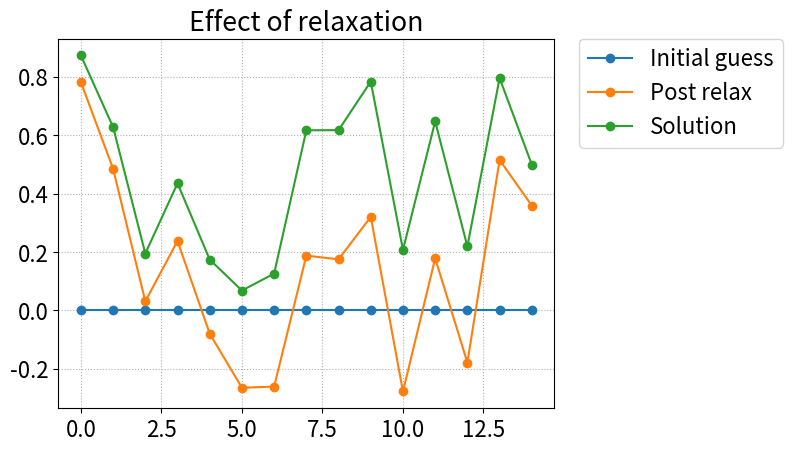
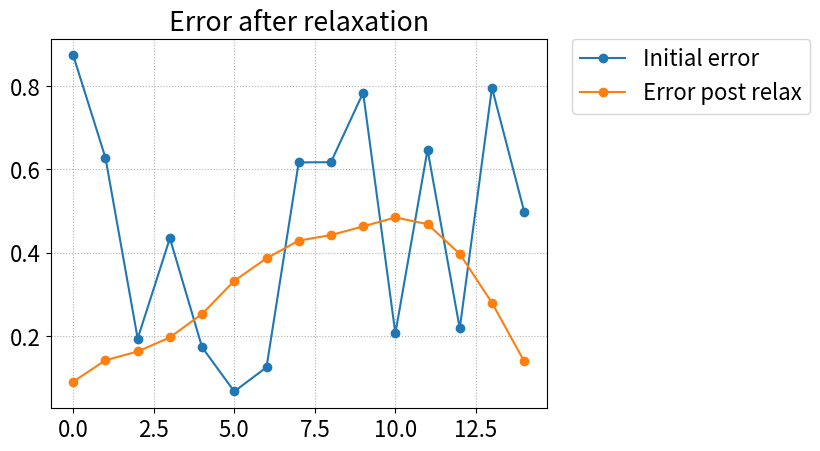
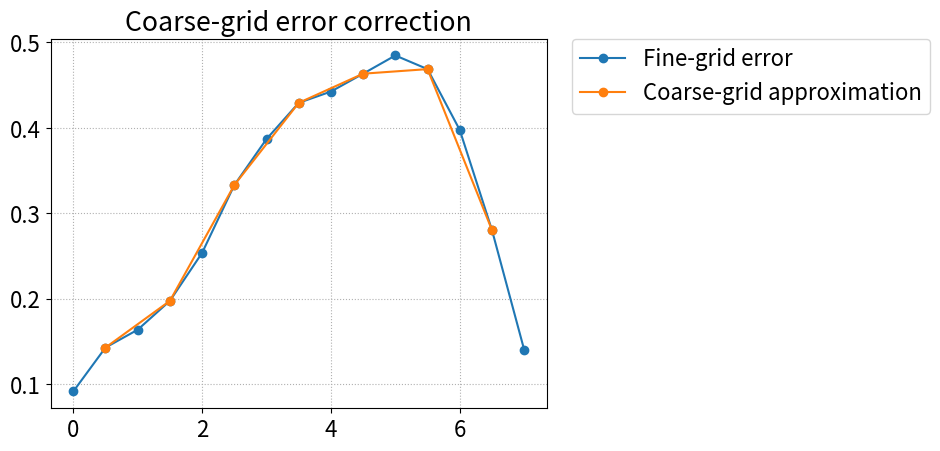
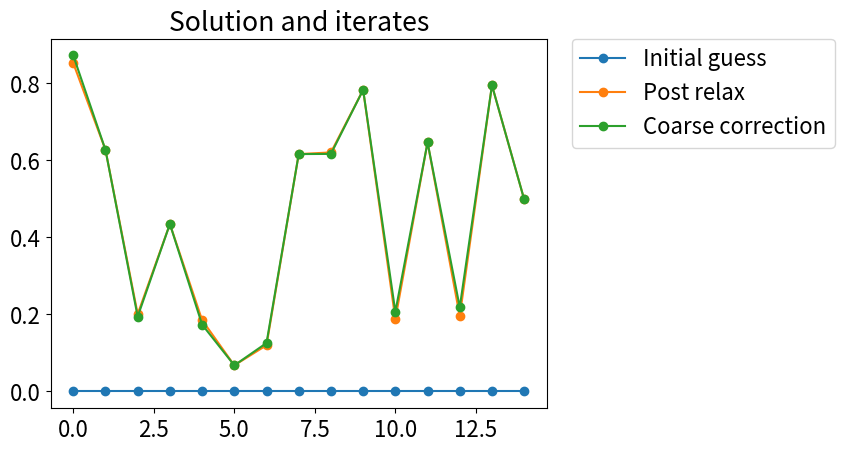

Write Python code to recreate these figures, in order.
# Import some python libraries we need
import numpy as np
import matplotlib.pyplot as plt

showPlots = 1
savePlots = 1

# 1D Model problem
def ModelProblem1D(N):
    A = np.diag(2*np.ones(N-1)) + np.diag(-1*np.ones(N-2),k=-1) + np.diag(-1*np.ones(N-2),k=1) 
    return A*N*N

# Define Gauss-Seidel iteration
def GaussSeidel(A,u,f):
    for i in range(len(u)):
        u[i] = (1.0/A[i,i])*(f[i] - np.dot(A[i,:],u) + A[i,i]*u[i])
        
# Linear interpolation in 1D
def LinearInterpolation1D(N):
    N_c = int(N/2)
    P = np.zeros((N-1,N_c-1))
    P[0,0] = 0.5
    P[N-2,N_c-2] = 0.5
    for i in range(2,N-1):
        if i % 2 == 0:
            P[i-1,int((i-1)/2)] = 1
        else:
            P[i-1,int((i-2)/2)] = 0.5
            P[i-1,int((i)/2)] = 0.5
    return P

# Restriction by injection 1D
def RestrictionInjection1D(N):
    N_c = int(N/2)
    R = np.zeros((N_c-1,N-1))
    for i in range(N_c-1):
        R[i,2*i+1] = 1
    return R

# Restriction by full-weighting
def RestrictionFullWeighting1D(N):
    P = LinearInterpolation1D(N)
    R = 0.5*P.transpose()
    return R

# Setup fine-grid, coarse-grid operators, interpolation, restriction
N = 16 # Choose a power of 2
A = ModelProblem1D(N)
P = LinearInterpolation1D(N)
R = RestrictionFullWeighting1D(N)
A_c = ModelProblem1D(int(N/2))

# Solution, initial guess, and RHS
u_final = np.random.rand(N-1)
f = np.dot(A,u_final)
u = np.zeros((N-1,))
u_init = u.copy()

# Two-grid cycle
for it in range(4):
    GaussSeidel(A,u,f) # fine-grid relax
u_post_relax = u.copy()
r = f - np.dot(A,u) # residual calculation
r_c = np.dot(R,r) # residual restriction

# e_c = np.zeros(len(r_c))
# for it in range(4):
#     GaussSeidel(A_c,e_c,r_c)

e_c = np.linalg.solve(A_c, r_c) # coarse-grid solve

e = np.dot(P,e_c) # interpolate correction
u = u + e # add correction
u_corrected = u.copy()

# Plot progress toward solution
plt.figure()
font = {'size' : 16}
plt.rc('font',**font)
plt.grid(linestyle='dotted')
plt.title('Effect of relaxation')
plt.plot(u_init,'-o')
plt.plot(u_post_relax,'-o')
plt.plot(u_final,'-o')
plt.legend(['Initial guess','Post relax','Solution'], bbox_to_anchor=(1.05, 1), loc=2, borderaxespad=0.)
if savePlots:
   filename = 'solnPostRelax.png'
   plt.savefig(filename, bbox_inches="tight")

# Plot error
plt.figure()
font = {'size' : 16}
plt.rc('font',**font)
plt.grid(linestyle='dotted')
plt.title('Error after relaxation')
plt.plot(u_final - u_init,'-o')
plt.plot(u_final - u_post_relax,'-o')
plt.legend(['Initial error','Error post relax'], bbox_to_anchor=(1.05, 1), loc=2, borderaxespad=0.)
if savePlots:
   filename = 'errPostRelax.png'
   plt.savefig(filename, bbox_inches="tight")

# Plot progress toward solution
plt.figure()
font = {'size' : 16}
plt.rc('font',**font)
plt.grid(linestyle='dotted')
plt.title('Coarse-grid error correction')
plt.plot(np.arange(len(u_final))/2, u_final - u_post_relax,'-o')
plt.plot(np.arange(len(e_c))+0.5,e_c,'-o')
plt.legend(['Fine-grid error','Coarse-grid approximation'], bbox_to_anchor=(1.05, 1), loc=2, borderaxespad=0.)
if savePlots:
   filename = 'coarseGridErr.png'
   plt.savefig(filename, bbox_inches="tight")

# Plot progress toward solution
plt.figure()
plt.title('Solution and iterates')
plt.plot(u_init,'-o')
# plt.plot(u_post_relax,'-o')
plt.plot(u_corrected,'-o')
plt.plot(u_final,'-o')
plt.legend(['Initial guess','Post relax','Coarse correction','Solution'], bbox_to_anchor=(1.05, 1), loc=2, borderaxespad=0.)
if savePlots:
   filename = 'solnCoarseCorrect.png'
   plt.savefig(filename, bbox_inches="tight")


if showPlots:
    plt.show()
